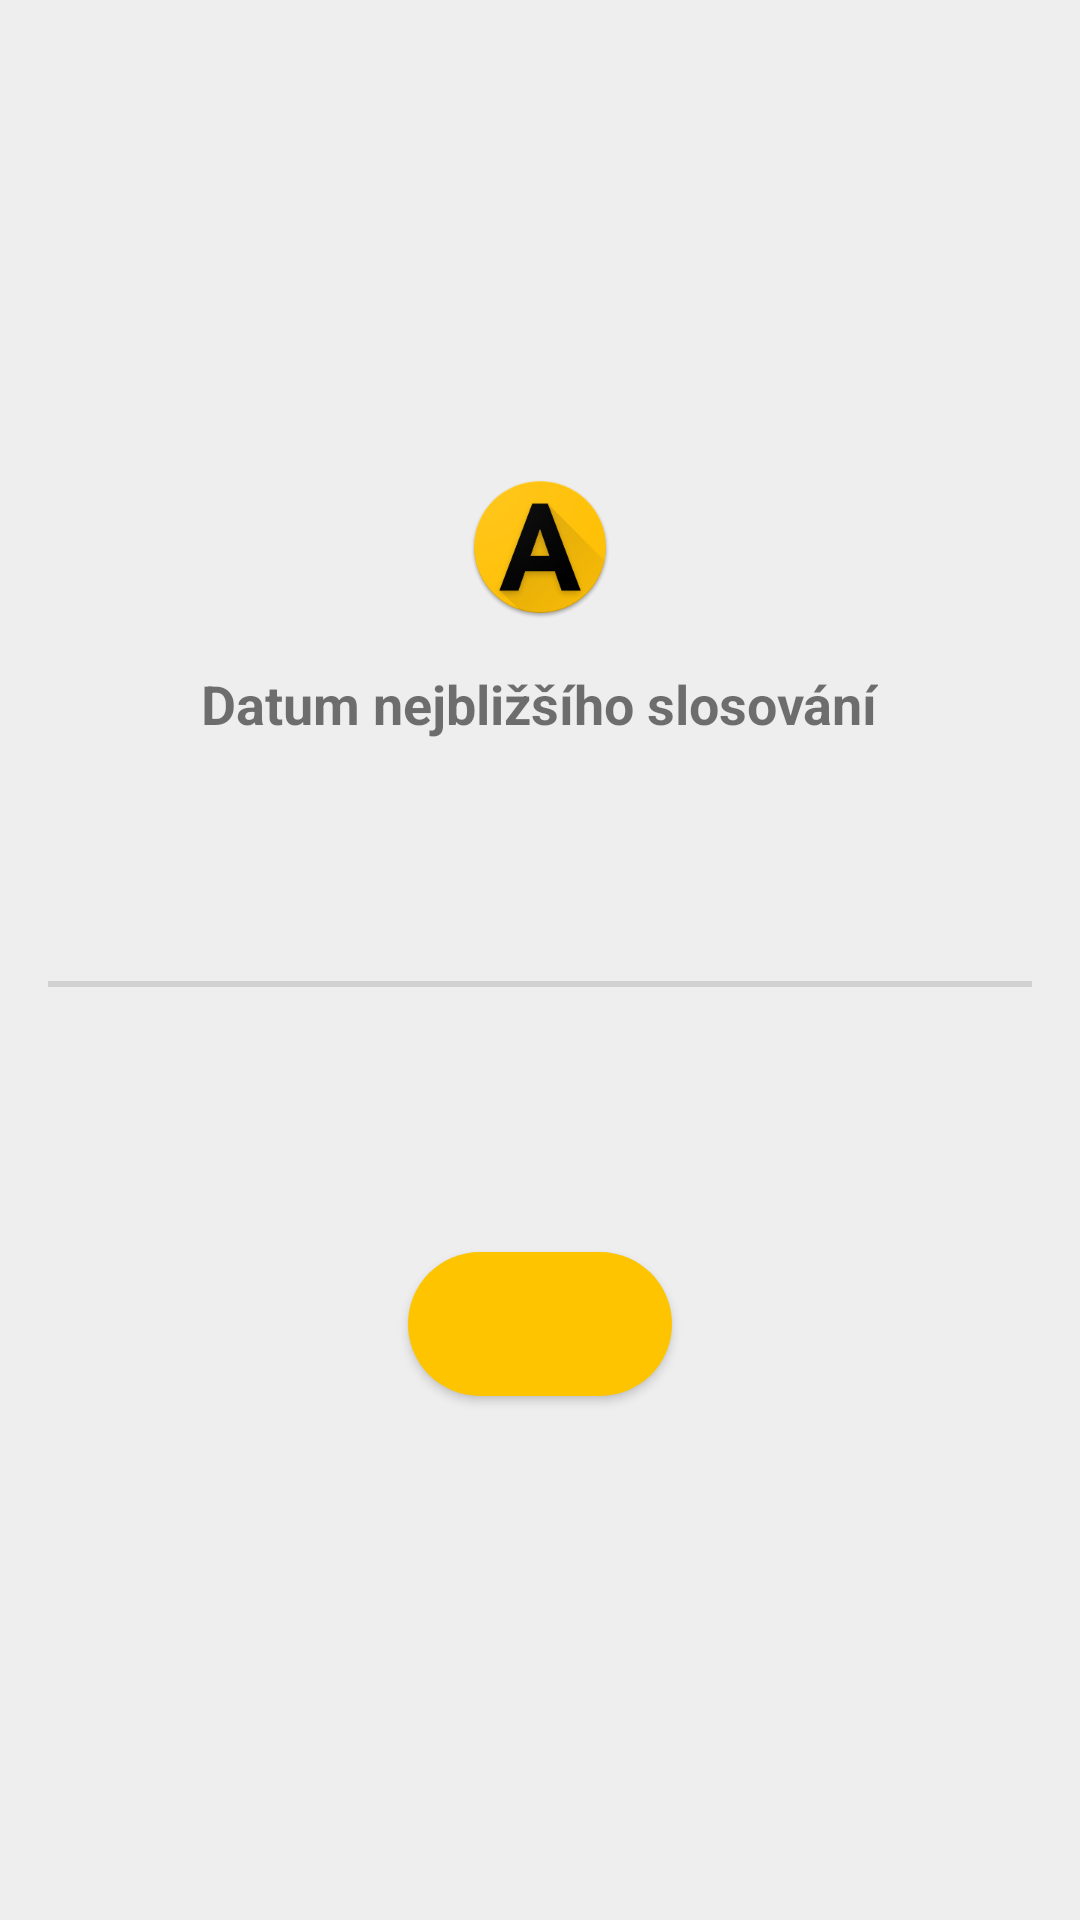

Android layout source for this screen:
<!-- AndroidManifest.xml: application theme AppTheme -->
<!-- res/layout/frag__home.xml -->
<?xml version="1.0" encoding="utf-8"?>
<RelativeLayout
    xmlns:android="http://schemas.android.com/apk/res/android"
    xmlns:tools="http://schemas.android.com/tools"
    android:layout_width="match_parent"
    android:layout_height="match_parent"
    tools:context="com.andrejhucko.andrej.fragments.HomeFrag">

    <RelativeLayout
        android:layout_width="wrap_content"
        android:layout_height="wrap_content"
        android:layout_centerInParent="true">

        <ImageView
            android:id="@+id/hf_icon"
            android:layout_width="wrap_content"
            android:layout_height="wrap_content"
            android:layout_alignParentTop="true"
            android:layout_centerHorizontal="true"
            android:src="@mipmap/ic_launcher_round" />

        <TextView
            android:id="@+id/hf_text"
            android:layout_width="wrap_content"
            android:layout_height="wrap_content"
            android:layout_below="@id/hf_icon"
            android:layout_centerHorizontal="true"
            android:padding="16dp"
            android:text="Datum nejbližšího slosování"
            android:textSize="18sp"
            android:textStyle="bold" />

        <TextView
            android:id="@+id/hf_curdate"
            android:layout_width="wrap_content"
            android:layout_height="wrap_content"
            android:layout_below="@+id/hf_text"
            android:layout_centerHorizontal="true"
            android:padding="16dp"
            android:textSize="24sp"
            android:textStyle="bold" />

        <View
            android:id="@+id/hf_divider"
            android:layout_below="@+id/hf_curdate"
            style="@style/Divider" />

        <RelativeLayout
            android:id="@+id/hf_sublayout"
            android:layout_width="wrap_content"
            android:layout_height="wrap_content"
            android:layout_below="@+id/hf_divider"
            android:layout_centerHorizontal="true"
            android:orientation="horizontal"
            android:padding="16dp">

            <View
                android:id="@+id/hf_indicator"
                android:layout_width="20dp"
                android:layout_height="20dp"
                android:layout_alignParentLeft="true"
                android:layout_alignParentStart="true"
                android:layout_centerVertical="true"
                android:layout_margin="16dp"
                android:background="@drawable/custom_circle" />

            <TextView
                android:id="@+id/hf_status"
                android:layout_width="wrap_content"
                android:layout_height="wrap_content"
                android:layout_margin="16dp"
                android:layout_toRightOf="@+id/hf_indicator"
                android:text=""
                android:textSize="18sp" />

        </RelativeLayout>

        <Button
            android:id="@+id/hf_button_solve"
            style="@style/AppButton"
            android:layout_width="wrap_content"
            android:layout_height="wrap_content"
            android:layout_below="@+id/hf_sublayout"
            android:layout_centerHorizontal="true"
            android:layout_marginBottom="16dp"
            android:layout_marginLeft="8dp"
            android:layout_marginRight="8dp"
            android:text=""
            android:textAllCaps="true"
            android:textColor="@color/colorWhite"
            android:textStyle="bold" />

    </RelativeLayout>

</RelativeLayout>
<!-- resources referenced by this layout -->
<resources>
  <color name="colorWhite">#fff</color>
  <!-- mipmap ic_launcher_round: png bitmap (mipmap-hdpi, 5956 bytes) -->
  <style name="AppButton" parent="android:Widget">
          <item name="android:background">@drawable/app_button_shape</item>
      </style>
  <style name="Divider">
          <item name="android:layout_width">match_parent</item>
          <item name="android:layout_height">2dp</item>
          <item name="android:background">?android:attr/listDivider</item>
          <item name="android:layout_marginLeft">16dp</item>
          <item name="android:layout_marginRight">16dp</item>
      </style>
  <style name="AppTheme" parent="Theme.AppCompat.Light.DarkActionBar">
          <item name="colorPrimary">@color/colorPrimary</item>
          <item name="colorPrimaryDark">@color/colorPrimaryDark</item>
          <item name="colorAccent">@color/colorAccent</item>
          <item name="android:windowBackground">@color/colorBackground</item>
          <item name="preferenceTheme">@style/PreferenceThemeOverlay.v14.Material</item>
      </style>
  <!-- drawable app_button_shape (drawable) -->
  <?xml version="1.0" encoding="utf-8"?>
  <shape xmlns:android="http://schemas.android.com/apk/res/android">
      <solid android:color="@color/colorAccent"/>
      <corners android:radius="24dp"/>
      <padding android:left="16dp" android:top="0dp" android:right="16dp" android:bottom="0dp" />
  </shape>
  <color name="colorPrimary">#ffa000</color>
  <color name="colorPrimaryDark">#fb8c00</color>
  <color name="colorAccent">#ffc400</color>
  <color name="colorBackground">#eee</color>
</resources>
